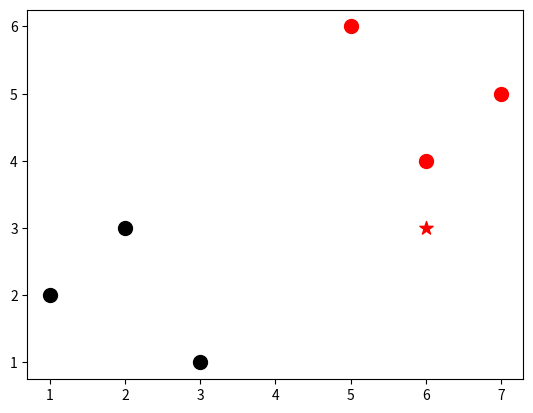

Python code for this plot:
from statistics import mean
import numpy as np
import pandas as pd
import matplotlib.pyplot as plt 
from collections import Counter


d = {'k':[[1,2],[2,3],[3,1]] , 'r': [[5,6],[7,5],[6,4]]}
new_feature = [6,3]
# [[plt.scatter(j[0],j[1],s=100,color=i) for j in d[i]] for i in d]
# plt.show()

def k_nearest_neighbor(data,predict,k=3):
    dist = []
    for grp in data:
        for feature in data[grp]:
            euleadian_dist = np.linalg.norm(np.array(feature) - np.array(predict))
            dist.append([euleadian_dist,grp])

    votes = [i[1] for i in sorted(dist)[:]]

    return Counter(votes).most_common(1)[0][0]

result = k_nearest_neighbor(d,new_feature,3)
print(result)

[[plt.scatter(j[0],j[1],s=100,color=i) for j in d[i]] for i in d]
plt.scatter(new_feature[0],new_feature[1],s=100,color=result,marker='*')
plt.show()